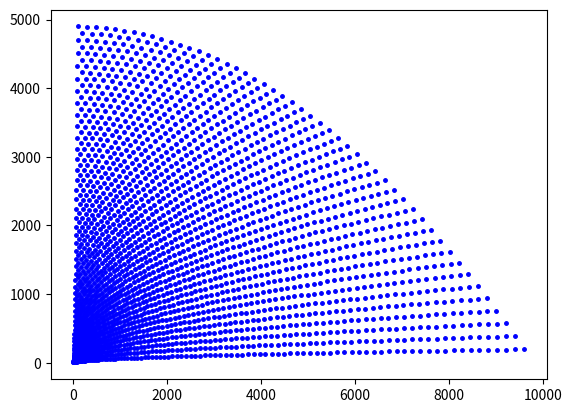

Write the Python code that produced this figure.
import matplotlib.pyplot as plt
i=0
x=0
y=0
matrix=[]
pythagoras=[]
for e in range(50):   
    matrix.append([x,y])
    while y>0:
        x+=1
        y-=1
        matrix.append([x,y])
        i+=1
        if x>y and y!=0 and x!=0:
            tempx=x**2-y**2
            tempy=2*x*y
            #tempz=x**2+y**2
            pythagoras.append([tempx,tempy])

    x+=1
    matrix.append([x,y])
    while x>y:
        x-=1
        y+=1
        matrix.append([x,y])
        if x>y:
            tempx=x**2-y**2
            tempy=2*x*y
            #tempz=x**2+y**2
            pythagoras.append([tempx,tempy])
    y+=1

print(pythagoras)

#for a,b in matrix:
    #plt.plot(a,b,".",color="black",markersize=5)
for a,b in pythagoras:
        plt.plot(a,b,".",color="blue",markersize=5)
plt.show()